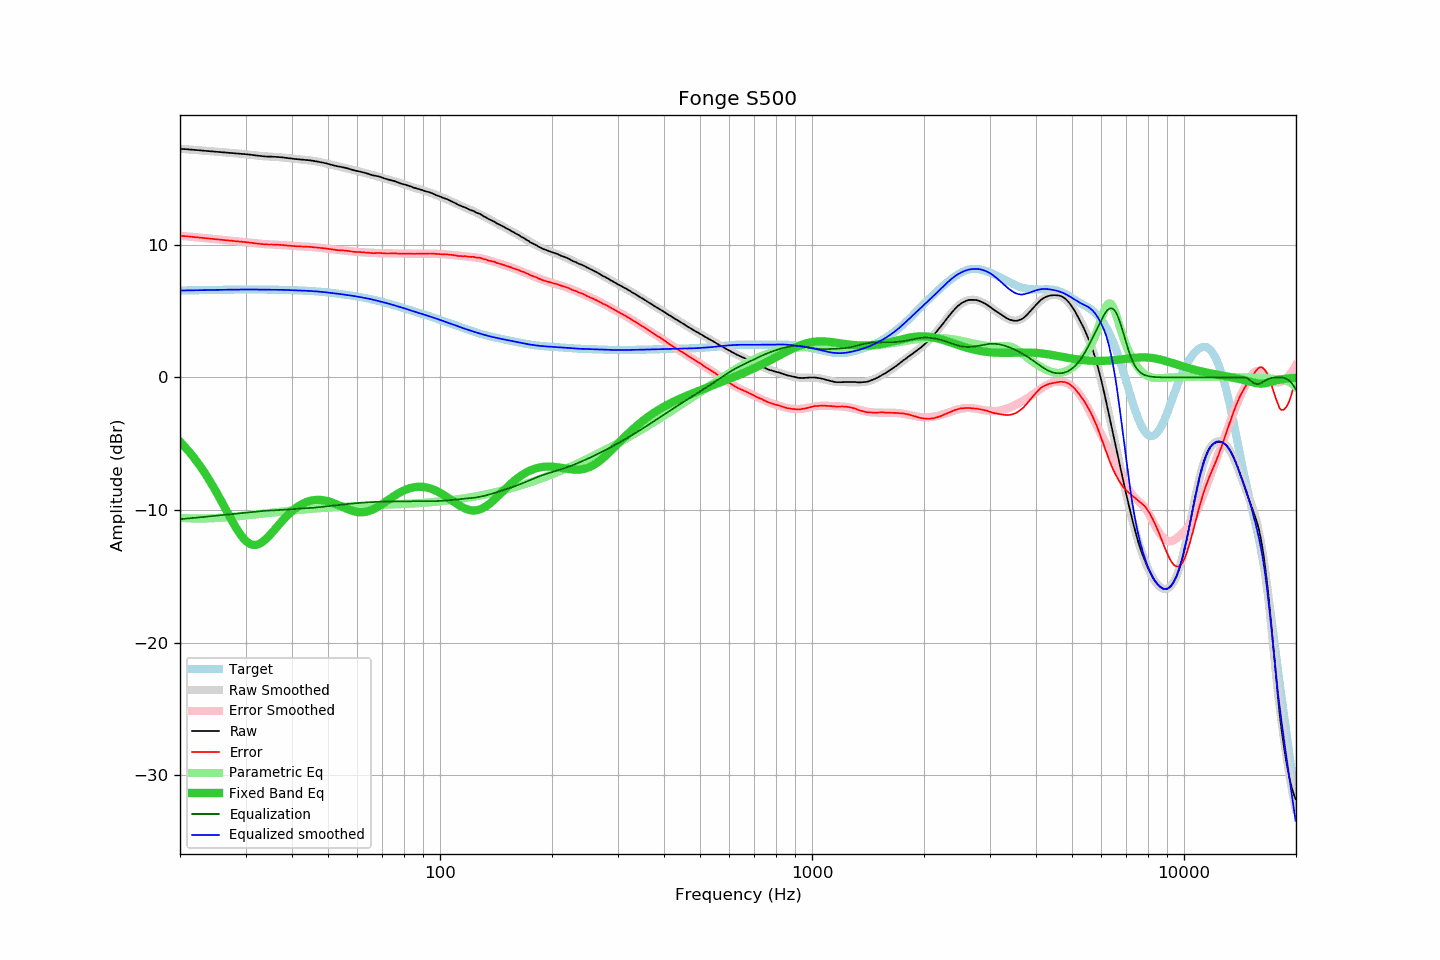

The table this chart was drawn from, first rows:
frequency, raw, error, smoothed, error_smoothed, equalization, parametric_eq, equalized_raw, equalized_smoothed, target
20.00, 17.24, 10.68, 17.24, 10.69, -10.69, -4.84, 6.55, 6.56, 6.56
20.20, 17.23, 10.67, 17.23, 10.68, -10.68, -4.97, 6.55, 6.56, 6.56
20.40, 17.22, 10.66, 17.22, 10.66, -10.66, -5.10, 6.56, 6.56, 6.56
20.61, 17.22, 10.66, 17.22, 10.65, -10.65, -5.23, 6.57, 6.56, 6.56
20.81, 17.21, 10.65, 17.21, 10.64, -10.64, -5.36, 6.57, 6.56, 6.56
21.02, 17.20, 10.63, 17.20, 10.63, -10.63, -5.50, 6.57, 6.57, 6.57
21.23, 17.19, 10.62, 17.19, 10.62, -10.62, -5.65, 6.57, 6.57, 6.57
21.44, 17.18, 10.61, 17.18, 10.61, -10.61, -5.79, 6.57, 6.57, 6.57
21.66, 17.17, 10.60, 17.17, 10.60, -10.60, -5.95, 6.57, 6.57, 6.57
21.87, 17.16, 10.58, 17.16, 10.58, -10.58, -6.10, 6.58, 6.58, 6.58
22.09, 17.15, 10.57, 17.15, 10.57, -10.57, -6.26, 6.58, 6.58, 6.58
22.31, 17.14, 10.56, 17.14, 10.56, -10.56, -6.42, 6.58, 6.58, 6.58
22.54, 17.13, 10.55, 17.13, 10.55, -10.55, -6.59, 6.58, 6.58, 6.58
22.76, 17.12, 10.54, 17.12, 10.54, -10.54, -6.76, 6.58, 6.58, 6.58
22.99, 17.11, 10.52, 17.11, 10.52, -10.52, -6.94, 6.59, 6.59, 6.59
23.22, 17.10, 10.51, 17.10, 10.51, -10.51, -7.12, 6.59, 6.59, 6.59
23.45, 17.09, 10.50, 17.09, 10.50, -10.50, -7.31, 6.59, 6.59, 6.59
23.69, 17.08, 10.49, 17.08, 10.49, -10.49, -7.50, 6.59, 6.59, 6.59
23.92, 17.07, 10.48, 17.07, 10.48, -10.48, -7.69, 6.59, 6.59, 6.59
24.16, 17.06, 10.46, 17.06, 10.46, -10.46, -7.89, 6.60, 6.60, 6.60
24.40, 17.05, 10.45, 17.05, 10.45, -10.45, -8.10, 6.60, 6.60, 6.60
24.65, 17.04, 10.44, 17.04, 10.44, -10.44, -8.30, 6.60, 6.60, 6.60
24.89, 17.03, 10.43, 17.03, 10.43, -10.43, -8.51, 6.60, 6.60, 6.60
25.14, 17.02, 10.41, 17.02, 10.41, -10.41, -8.73, 6.61, 6.61, 6.61
25.39, 17.01, 10.40, 17.01, 10.40, -10.40, -8.94, 6.61, 6.61, 6.61
25.65, 17.00, 10.39, 17.00, 10.39, -10.39, -9.16, 6.61, 6.61, 6.61
25.91, 16.99, 10.38, 16.99, 10.38, -10.38, -9.39, 6.61, 6.61, 6.61
26.16, 16.98, 10.37, 16.98, 10.37, -10.37, -9.61, 6.61, 6.61, 6.61
26.43, 16.97, 10.35, 16.97, 10.35, -10.35, -9.84, 6.62, 6.62, 6.62
26.69, 16.96, 10.34, 16.96, 10.34, -10.34, -10.06, 6.62, 6.62, 6.62
26.96, 16.95, 10.33, 16.95, 10.33, -10.33, -10.29, 6.62, 6.62, 6.62
27.23, 16.94, 10.32, 16.94, 10.32, -10.32, -10.51, 6.62, 6.62, 6.62
27.50, 16.93, 10.31, 16.93, 10.31, -10.31, -10.73, 6.62, 6.62, 6.62
27.77, 16.92, 10.29, 16.92, 10.30, -10.30, -10.95, 6.62, 6.62, 6.62
28.05, 16.91, 10.28, 16.91, 10.28, -10.28, -11.16, 6.63, 6.63, 6.63
28.33, 16.90, 10.27, 16.90, 10.27, -10.27, -11.36, 6.63, 6.63, 6.63
28.62, 16.89, 10.26, 16.89, 10.26, -10.26, -11.55, 6.63, 6.63, 6.63
28.90, 16.87, 10.24, 16.88, 10.25, -10.25, -11.74, 6.62, 6.63, 6.63
29.19, 16.86, 10.23, 16.87, 10.24, -10.24, -11.91, 6.62, 6.63, 6.63
29.48, 16.86, 10.23, 16.86, 10.22, -10.22, -12.06, 6.63, 6.63, 6.63
29.78, 16.85, 10.22, 16.84, 10.21, -10.21, -12.20, 6.64, 6.63, 6.63
30.08, 16.84, 10.21, 16.83, 10.20, -10.20, -12.32, 6.64, 6.63, 6.63
30.38, 16.82, 10.19, 16.82, 10.18, -10.18, -12.43, 6.64, 6.63, 6.63
30.68, 16.81, 10.18, 16.80, 10.17, -10.17, -12.51, 6.64, 6.63, 6.63
30.99, 16.79, 10.16, 16.79, 10.16, -10.16, -12.57, 6.63, 6.63, 6.63
31.30, 16.78, 10.15, 16.78, 10.14, -10.14, -12.61, 6.64, 6.63, 6.63
31.61, 16.76, 10.13, 16.76, 10.13, -10.13, -12.63, 6.63, 6.63, 6.63
31.93, 16.74, 10.11, 16.75, 10.11, -10.11, -12.63, 6.63, 6.63, 6.63
32.24, 16.73, 10.10, 16.73, 10.10, -10.10, -12.60, 6.63, 6.63, 6.63
32.57, 16.72, 10.09, 16.72, 10.09, -10.09, -12.56, 6.63, 6.63, 6.63
32.89, 16.70, 10.07, 16.70, 10.08, -10.08, -12.50, 6.62, 6.63, 6.63
33.22, 16.69, 10.06, 16.69, 10.07, -10.07, -12.43, 6.62, 6.63, 6.63
33.55, 16.68, 10.05, 16.68, 10.06, -10.06, -12.33, 6.62, 6.63, 6.63
33.89, 16.66, 10.03, 16.67, 10.05, -10.05, -12.23, 6.61, 6.62, 6.63
34.23, 16.66, 10.03, 16.67, 10.04, -10.04, -12.12, 6.62, 6.62, 6.63
34.57, 16.65, 10.02, 16.66, 10.04, -10.04, -12.00, 6.61, 6.62, 6.63
34.92, 16.65, 10.03, 16.65, 10.03, -10.03, -11.87, 6.62, 6.62, 6.62
35.27, 16.65, 10.03, 16.64, 10.02, -10.02, -11.73, 6.63, 6.62, 6.62
35.62, 16.64, 10.02, 16.64, 10.02, -10.02, -11.59, 6.62, 6.62, 6.62
35.97, 16.64, 10.02, 16.63, 10.01, -10.01, -11.45, 6.63, 6.62, 6.62
... 635 more rows
